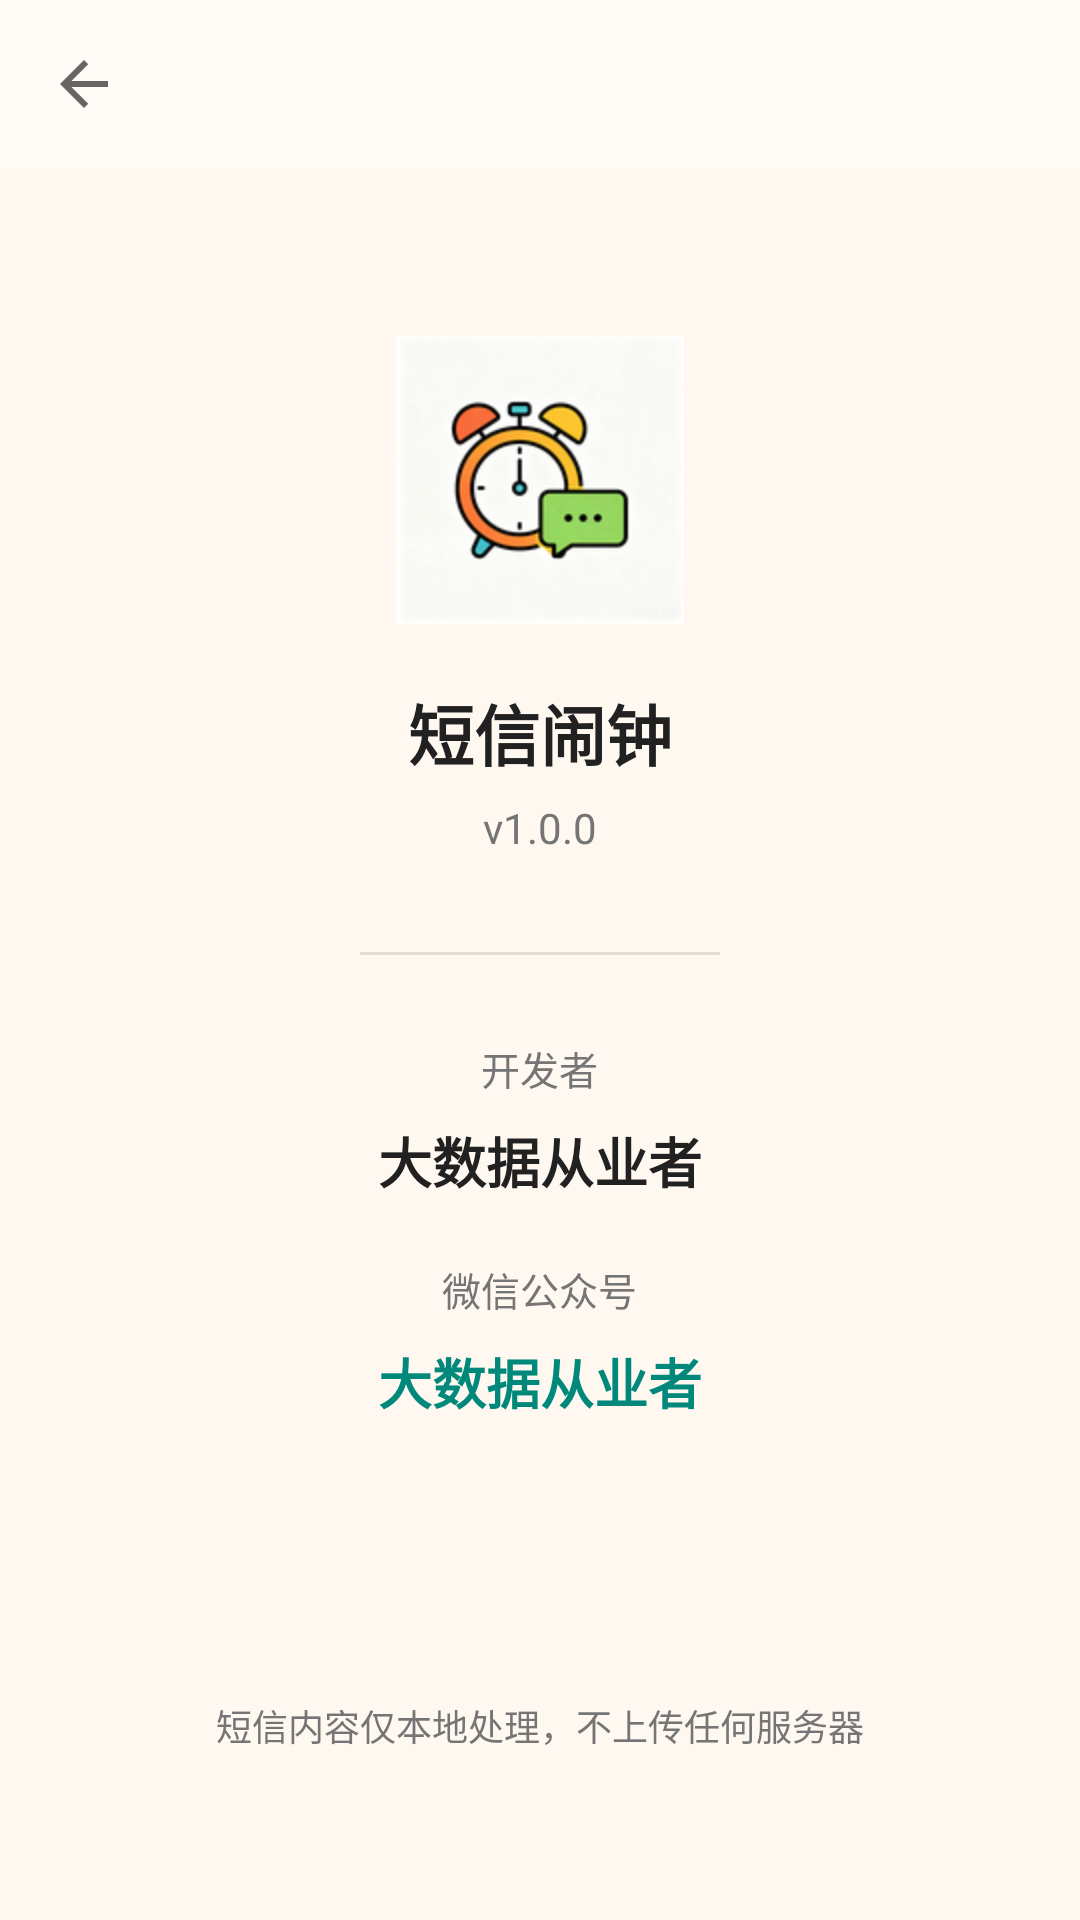

Produce the Android XML layout that renders to this screen, including the resource entries it uses.
<!-- AndroidManifest.xml: application theme Theme.SmsAlarmApp -->
<!-- res/layout/activity_about.xml -->
<?xml version="1.0" encoding="utf-8"?>
<LinearLayout xmlns:android="http://schemas.android.com/apk/res/android"
    xmlns:app="http://schemas.android.com/apk/res-auto"
    android:layout_width="match_parent"
    android:layout_height="match_parent"
    android:orientation="vertical"
    android:background="@color/bg_primary">

    
    <com.google.android.material.appbar.AppBarLayout
        android:layout_width="match_parent"
        android:layout_height="wrap_content"
        android:background="@color/bg_secondary"
        app:elevation="0dp">

        <androidx.appcompat.widget.Toolbar
            android:id="@+id/toolbar"
            android:layout_width="match_parent"
            android:layout_height="?attr/actionBarSize"
            android:background="@color/bg_secondary"
            app:titleTextColor="@color/text_accent"
            app:navigationIcon="?attr/homeAsUpIndicator" />
    </com.google.android.material.appbar.AppBarLayout>

    
    <LinearLayout
        android:layout_width="match_parent"
        android:layout_height="match_parent"
        android:orientation="vertical"
        android:gravity="center_horizontal"
        android:padding="32dp">

        
        <ImageView
            android:id="@+id/ivLogo"
            android:layout_width="96dp"
            android:layout_height="96dp"
            android:layout_marginTop="24dp"
            android:src="@mipmap/ic_launcher"
            android:contentDescription="应用图标" />

        
        <TextView
            android:id="@+id/tvAppName"
            android:layout_width="wrap_content"
            android:layout_height="wrap_content"
            android:layout_marginTop="20dp"
            android:text="短信闹钟"
            android:textColor="@color/text_title"
            android:textSize="22sp"
            android:textStyle="bold" />

        
        <TextView
            android:id="@+id/tvVersion"
            android:layout_width="wrap_content"
            android:layout_height="wrap_content"
            android:layout_marginTop="6dp"
            android:text="v1.0.0"
            android:textColor="@color/text_secondary"
            android:textSize="14sp" />

        
        <View
            android:layout_width="120dp"
            android:layout_height="1dp"
            android:layout_marginTop="32dp"
            android:background="@color/border_primary" />

        
        <TextView
            android:layout_width="wrap_content"
            android:layout_height="wrap_content"
            android:layout_marginTop="28dp"
            android:text="开发者"
            android:textColor="@color/text_secondary"
            android:textSize="13sp" />

        <TextView
            android:id="@+id/tvAuthor"
            android:layout_width="wrap_content"
            android:layout_height="wrap_content"
            android:layout_marginTop="8dp"
            android:text="大数据从业者"
            android:textColor="@color/text_title"
            android:textSize="18sp"
            android:textStyle="bold" />

        
        <TextView
            android:layout_width="wrap_content"
            android:layout_height="wrap_content"
            android:layout_marginTop="20dp"
            android:text="微信公众号"
            android:textColor="@color/text_secondary"
            android:textSize="13sp" />

        <TextView
            android:id="@+id/tvWechat"
            android:layout_width="wrap_content"
            android:layout_height="wrap_content"
            android:layout_marginTop="8dp"
            android:text="大数据从业者"
            android:textColor="@color/accent_primary"
            android:textSize="18sp"
            android:textStyle="bold" />

        
        <TextView
            android:layout_width="wrap_content"
            android:layout_height="0dp"
            android:layout_weight="1"
            android:layout_marginBottom="24dp"
            android:gravity="bottom"
            android:text="短信内容仅本地处理，不上传任何服务器"
            android:textColor="@color/text_secondary"
            android:textSize="12sp" />

    </LinearLayout>

</LinearLayout>
<!-- resources referenced by this layout -->
<resources>
  <color name="accent_primary">#00897B</color>
  <color name="bg_primary">#FFF8F0</color>
  <color name="bg_secondary">#FFFBF6</color>
  <color name="border_primary">#E8DDD4</color>
  <color name="text_accent">#00897B</color>
  <color name="text_secondary">#757575</color>
  <color name="text_title">#212121</color>
  <!-- mipmap ic_launcher: png bitmap (mipmap-mdpi, 4189 bytes) -->
  <style name="Theme.SmsAlarmApp" parent="Theme.MaterialComponents.DayNight.NoActionBar">
          <item name="colorPrimary">@color/colorPrimary</item>
          <item name="colorPrimaryDark">@color/colorPrimaryDark</item>
          <item name="colorAccent">@color/colorAccent</item>
          <item name="android:windowBackground">@color/bg_primary</item>
          
          <item name="colorSurface">@color/bg_secondary</item>
          <item name="android:colorBackground">@color/bg_secondary</item>
          
          <item name="materialAlertDialogTheme">@style/ThemeOverlay.SmsAlarmApp.MaterialAlertDialog</item>
      </style>
  <color name="colorPrimary">#00897B</color>
  <color name="colorPrimaryDark">#00574B</color>
  <color name="colorAccent">#00897B</color>
  <style name="ThemeOverlay.SmsAlarmApp.MaterialAlertDialog" parent="ThemeOverlay.MaterialComponents.MaterialAlertDialog">
          <item name="colorSurface">@color/bg_secondary</item>
          <item name="android:background">@color/bg_secondary</item>
          <item name="colorPrimary">@color/colorPrimary</item>
          <item name="android:textColorPrimary">@color/text_primary</item>
          <item name="android:textColorSecondary">@color/text_secondary</item>
      </style>
  <color name="text_primary">#212121</color>
</resources>
